Run: headless pygame with SDL's dummy video driver; simulated clock (each Clock.tick advances the game by its frame time, no real sleeping); random seed 0; keys injected as events and as key.get_pressed() state; no mouse input.
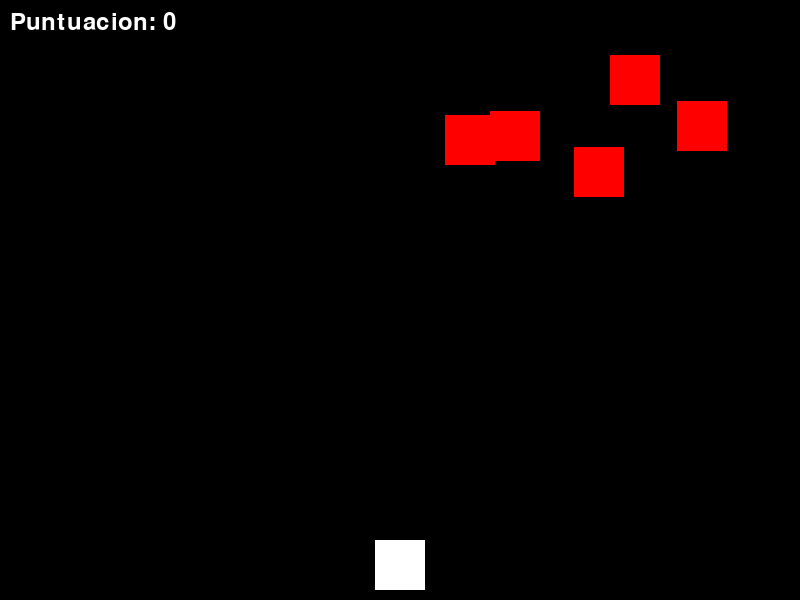
Frame 1 of 4 · flips 1–60 · no input
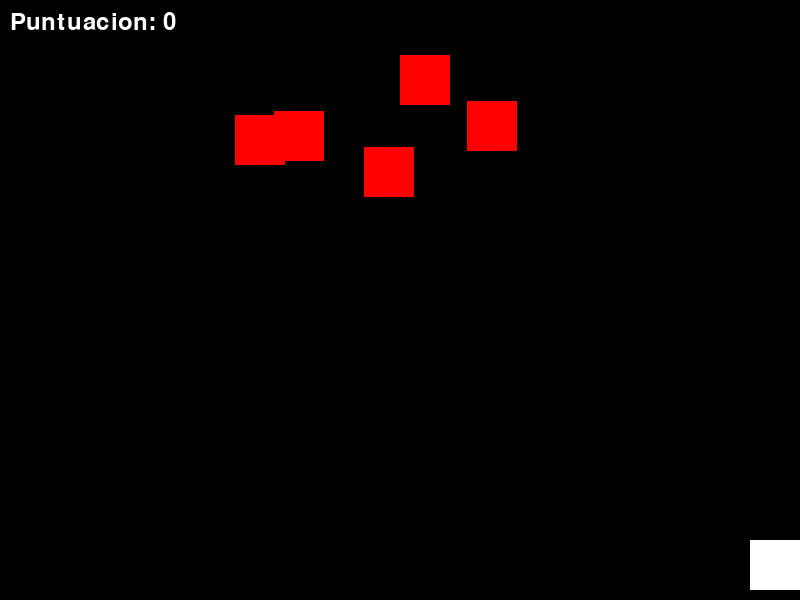
Frame 2 of 4 · flips 61–180 · tapped SPACE, RETURN · held RIGHT (→), D
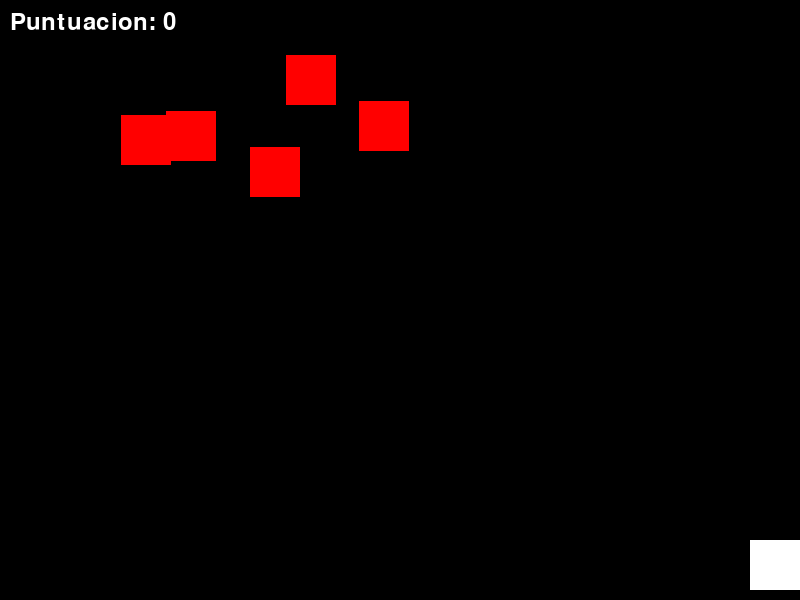
Frame 3 of 4 · flips 181–300 · held DOWN (↓), S
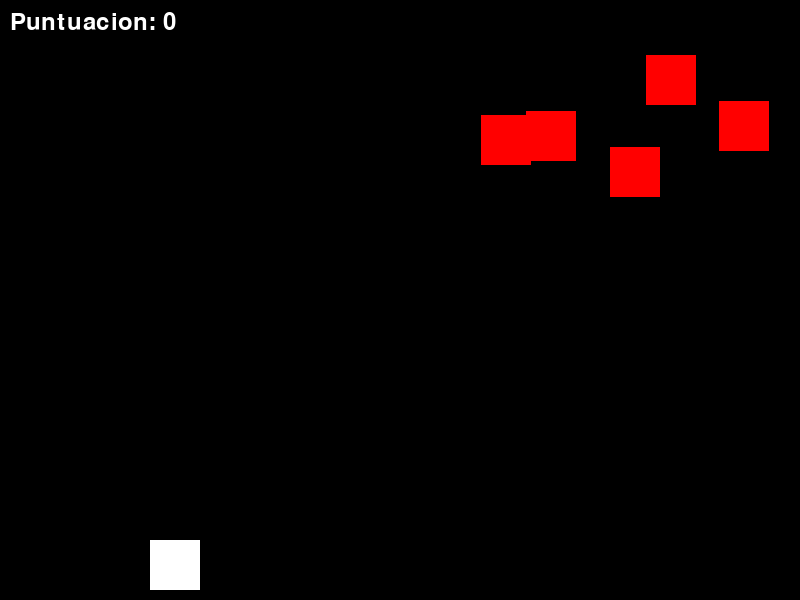
Frame 4 of 4 · flips 301–420 · held LEFT (←), A, UP (↑), W

The pygame program that drew these frames:

import pygame
import sys
import random

# Inicializar Pygame
pygame.init()

# Configuración de la pantalla
screen_width = 800
screen_height = 600
screen = pygame.display.set_mode((screen_width, screen_height))
pygame.display.set_caption("Juego de Disparos 2D")

# Colores
WHITE = (255, 255, 255)
BLACK = (0, 0, 0)
RED = (255, 0, 0)

#Fuente para el contador
font = pygame.font.Font(None, 36)

# FPS
clock = pygame.time.Clock()

# Jugador
player_width = 50
player_height = 50
player_x = screen_width // 2 - player_width // 2
player_y = screen_height - player_height - 10
player_speed = 5

# Proyectiles
bullet_width = 5
bullet_height = 10
bullet_speed = 7
bullets = []

#Agregar enemigos
enemy_width = 50
enemy_heigth = 50
enemy_speed = 3
enemies = []
num_enemies = 5

#Generar enemigos
def create_enemies(num):
    for _ in range(num):
        x = random.randint(0, screen_width - enemy_width)
        y = random.randint(50, 150)
        enemies.append(pygame.Rect(x, y, enemy_width, enemy_heigth))
        
#crear los enemigos
create_enemies(num_enemies)

score = 0


# Función para manejar los disparos
def shoot_bullet(x, y):
    bullet = pygame.Rect(x + player_width // 2 - bullet_width // 2, y, bullet_width, bullet_height)
    bullets.append(bullet)
    
#funcion para mostrar el contador
def draw_score(score):
    score_text = font.render(f"Puntuacion: {score}", True, WHITE)
    screen.blit(score_text, (10, 10))

# Bucle principal del juego
running = True
while running:
    clock.tick(60)  # Limitar a 60 FPS
    screen.fill(BLACK)  # Fondo negro

    # Eventos
    for event in pygame.event.get():
        if event.type == pygame.QUIT:
            pygame.quit()
            sys.exit()

    # Controles del jugador
    keys = pygame.key.get_pressed()
    if keys[pygame.K_LEFT] and player_x > 0:
        player_x -= player_speed
    if keys[pygame.K_RIGHT] and player_x < screen_width - player_width:
        player_x += player_speed
    if keys[pygame.K_SPACE]:
        shoot_bullet(player_x, player_y)

    # Mover los proyectiles
    for bullet in bullets[:]:
        bullet.y -= bullet_speed
        if bullet.y < 0:
            bullets.remove(bullet)
            
    #Mover enemigos
    for enemy in enemies:
        enemy.x += enemy_speed
        if enemy.x <= 0 or enemy.x >= screen_width - enemy_width:
            enemy_speed *= -1 #Ca,biar direccion
            
    # Detección de colisiones entre proyectiles y enemigos
    for bullet in bullets[:]:
        for enemy in enemies[:]:
            if bullet.colliderect(enemy):
                bullets.remove(bullet)
                enemies.remove(enemy)
                score += 1 #incrememntar el contador
                break

    # Dibujar el jugador
    player_rect = pygame.Rect(player_x, player_y, player_width, player_height)
    pygame.draw.rect(screen, WHITE, player_rect)

    # Dibujar los proyectiles
    for bullet in bullets:
        pygame.draw.rect(screen, WHITE, bullet)
        
    #Dibujar enemigos
    for enemy in enemies:
        pygame.draw.rect(screen, RED, enemy)
        
    #Dibujar el contador
    draw_score(score)

    # Actualizar la pantalla
    pygame.display.flip()
    
    #Verificar si no quedan enemigos
    if not enemies:
        print("GANASTE")
        pygame.quit()
        sys.exit()
